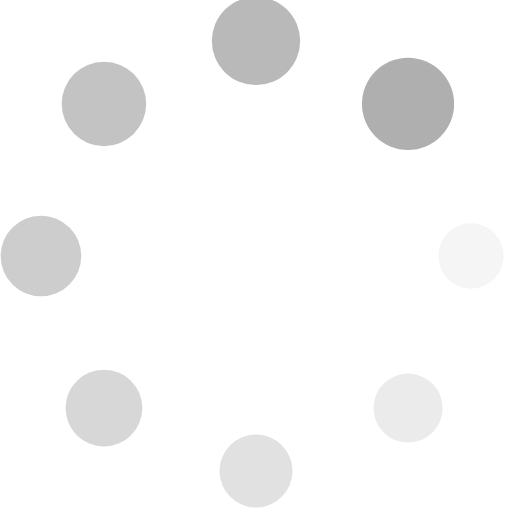
t = 0.00 s
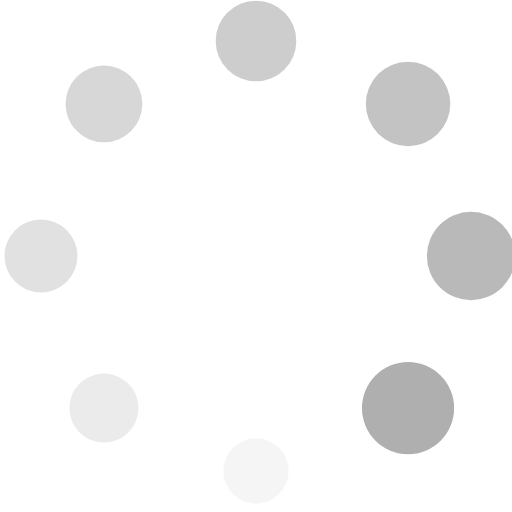
t = 0.25 s
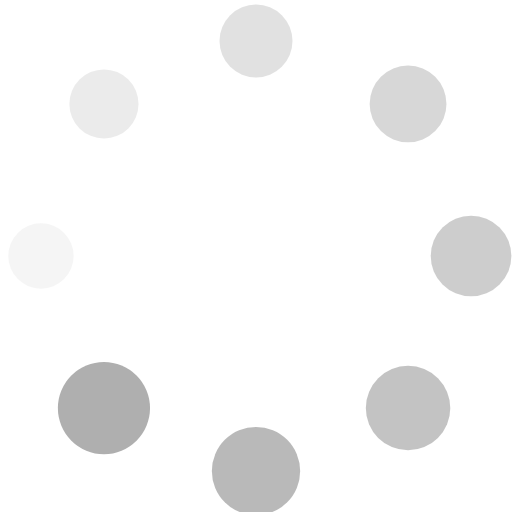
t = 0.50 s
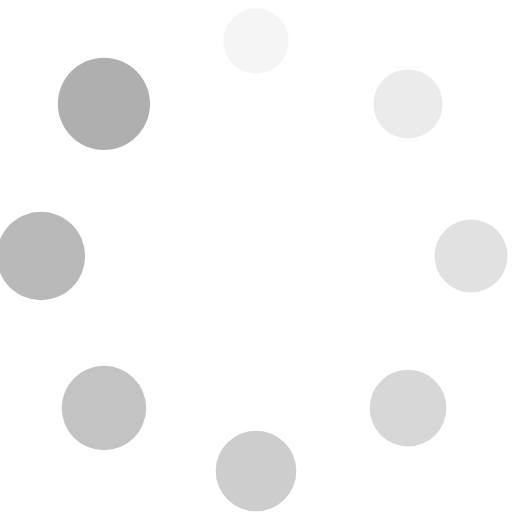
t = 0.75 s

The animated SVG that drew these frames (rendered in a browser with its animation timeline set to each time). Animation: 16 SMIL elements (animate=8,animateTransform=8); one cycle of 1.00 s, repeats indefinitely.

<svg xmlns="http://www.w3.org/2000/svg" viewBox="0 0 100 100" preserveAspectRatio="xMidYMid" width="42" height="42" style="shape-rendering: auto; display: block" xmlns:xlink="http://www.w3.org/1999/xlink"><g><g transform="translate(92,50)">
<g transform="rotate(0)">
<circle fill-opacity="1" fill="#afafaf" r="6" cy="0" cx="0">
  <animateTransform repeatCount="indefinite" dur="1s" keyTimes="0;1" values="1.5 1.5;1 1" begin="-0.875s" type="scale" attributeName="transform"></animateTransform>
  <animate begin="-0.875s" values="1;0" repeatCount="indefinite" dur="1s" keyTimes="0;1" attributeName="fill-opacity"></animate>
</circle>
</g>
</g><g transform="translate(79.698484809835,79.698484809835)">
<g transform="rotate(45)">
<circle fill-opacity="0.875" fill="#afafaf" r="6" cy="0" cx="0">
  <animateTransform repeatCount="indefinite" dur="1s" keyTimes="0;1" values="1.5 1.5;1 1" begin="-0.75s" type="scale" attributeName="transform"></animateTransform>
  <animate begin="-0.75s" values="1;0" repeatCount="indefinite" dur="1s" keyTimes="0;1" attributeName="fill-opacity"></animate>
</circle>
</g>
</g><g transform="translate(50,92)">
<g transform="rotate(90)">
<circle fill-opacity="0.75" fill="#afafaf" r="6" cy="0" cx="0">
  <animateTransform repeatCount="indefinite" dur="1s" keyTimes="0;1" values="1.5 1.5;1 1" begin="-0.625s" type="scale" attributeName="transform"></animateTransform>
  <animate begin="-0.625s" values="1;0" repeatCount="indefinite" dur="1s" keyTimes="0;1" attributeName="fill-opacity"></animate>
</circle>
</g>
</g><g transform="translate(20.301515190165006,79.698484809835)">
<g transform="rotate(135)">
<circle fill-opacity="0.625" fill="#afafaf" r="6" cy="0" cx="0">
  <animateTransform repeatCount="indefinite" dur="1s" keyTimes="0;1" values="1.5 1.5;1 1" begin="-0.5s" type="scale" attributeName="transform"></animateTransform>
  <animate begin="-0.5s" values="1;0" repeatCount="indefinite" dur="1s" keyTimes="0;1" attributeName="fill-opacity"></animate>
</circle>
</g>
</g><g transform="translate(8,50.00000000000001)">
<g transform="rotate(180)">
<circle fill-opacity="0.5" fill="#afafaf" r="6" cy="0" cx="0">
  <animateTransform repeatCount="indefinite" dur="1s" keyTimes="0;1" values="1.5 1.5;1 1" begin="-0.375s" type="scale" attributeName="transform"></animateTransform>
  <animate begin="-0.375s" values="1;0" repeatCount="indefinite" dur="1s" keyTimes="0;1" attributeName="fill-opacity"></animate>
</circle>
</g>
</g><g transform="translate(20.301515190165,20.301515190165006)">
<g transform="rotate(225)">
<circle fill-opacity="0.375" fill="#afafaf" r="6" cy="0" cx="0">
  <animateTransform repeatCount="indefinite" dur="1s" keyTimes="0;1" values="1.5 1.5;1 1" begin="-0.25s" type="scale" attributeName="transform"></animateTransform>
  <animate begin="-0.25s" values="1;0" repeatCount="indefinite" dur="1s" keyTimes="0;1" attributeName="fill-opacity"></animate>
</circle>
</g>
</g><g transform="translate(49.99999999999999,8)">
<g transform="rotate(270)">
<circle fill-opacity="0.25" fill="#afafaf" r="6" cy="0" cx="0">
  <animateTransform repeatCount="indefinite" dur="1s" keyTimes="0;1" values="1.5 1.5;1 1" begin="-0.125s" type="scale" attributeName="transform"></animateTransform>
  <animate begin="-0.125s" values="1;0" repeatCount="indefinite" dur="1s" keyTimes="0;1" attributeName="fill-opacity"></animate>
</circle>
</g>
</g><g transform="translate(79.69848480983498,20.301515190165)">
<g transform="rotate(315)">
<circle fill-opacity="0.125" fill="#afafaf" r="6" cy="0" cx="0">
  <animateTransform repeatCount="indefinite" dur="1s" keyTimes="0;1" values="1.5 1.5;1 1" begin="0s" type="scale" attributeName="transform"></animateTransform>
  <animate begin="0s" values="1;0" repeatCount="indefinite" dur="1s" keyTimes="0;1" attributeName="fill-opacity"></animate>
</circle>
</g>
</g><g></g></g><!-- [ldio] generated by https://loading.io --></svg>
